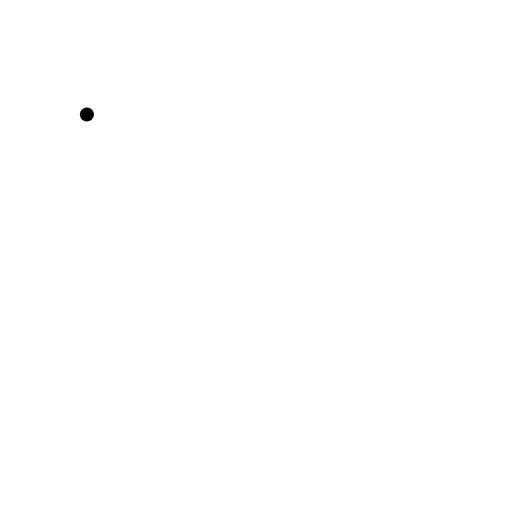
t = 0.00 s
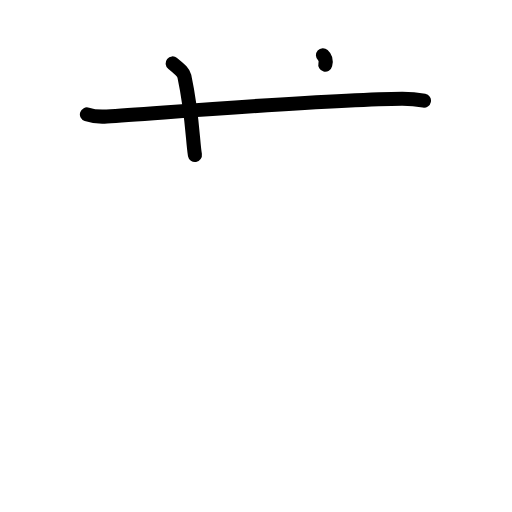
t = 2.25 s
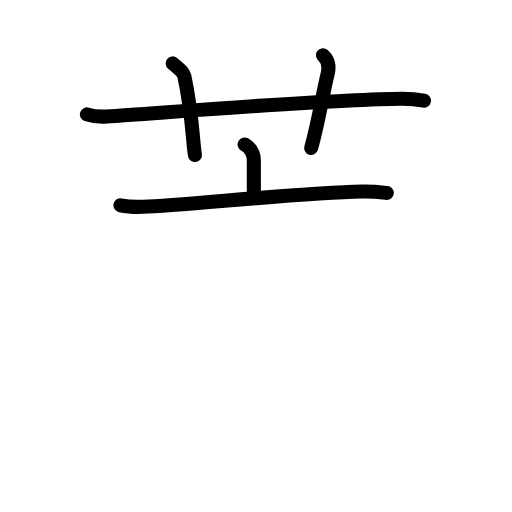
t = 4.42 s
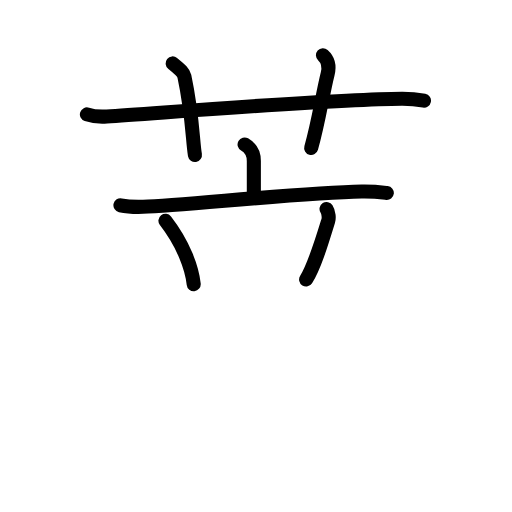
t = 6.63 s
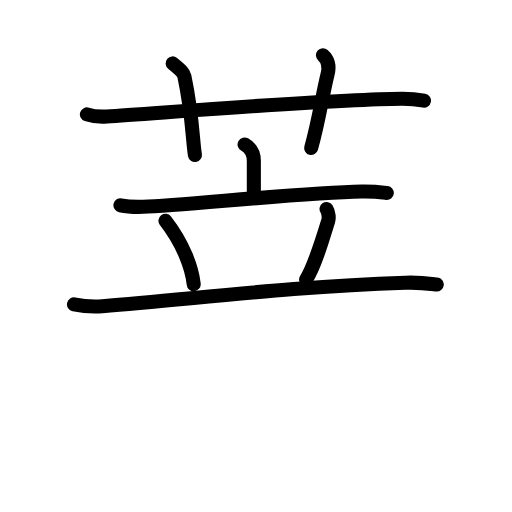
t = 7.50 s
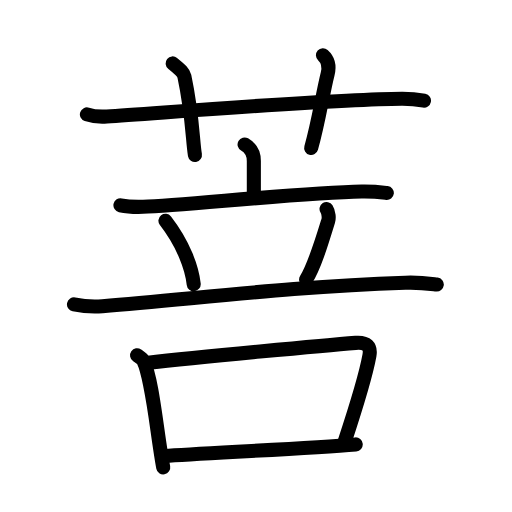
t = 11.00 s

The animated SVG that drew these frames (rendered in a browser with its animation timeline set to each time). Animation: 33 SMIL elements (animate=33); one cycle of 11.00 s.

<?xml version="1.0" encoding="UTF-8"?>
<!--
AniKanjiVG is licensed by CC-BY-SA Paul C. Sommerhoff (https://bitbucket.org/sommerhoff/anikanjivg).
AniKanjiVG uses KanjiVG which is licensed by CC-BY-SA Ulrich Apel (http://kanjivg.tagaini.net).
See also http://creativecommons.org/licenses/by-sa/3.0/
-->
<svg xmlns:kvg='http://kanjivg.tagaini.net' xmlns='http://www.w3.org/2000/svg' width='109' height='109' viewBox='0 0 109 109' style='fill:none;stroke:#000000;stroke-width:3;stroke-linecap:round;stroke-linejoin:round;' id="kvg:kanji_083e9"><g id="kvg:083e9" kvg:element="菩"><g id="kvg:083e9-g1" kvg:element="艹" kvg:variant="true" kvg:original="艸" kvg:position="top" kvg:radical="general"><path id="kvg:083e9-s1" kvg:type="㇐" d="M18.5,24.36c1.34,0.44,2.9,0.53,4.25,0.44c12.33-0.8,48.59-3.73,62.81-3.79c2.24-0.01,3.58,0.21,4.7,0.43"><animate attributeName="d" begin="0.0s" dur="0.3333333333333333s" from="M18.5,24.36C18.5,24.36,18.5,24.36,18.5,24.36" to="M18.5,24.36c1.34,0.44,2.9,0.53,4.25,0.44" />
<animate attributeName="d" begin="0.3333333333333333s" dur="0.3333333333333333s" from="M18.5,24.36c1.34,0.44,2.9,0.53,4.25,0.44c0,0,0,0,0,0,0" to="M18.5,24.36c1.34,0.44,2.9,0.53,4.25,0.44c12.33-0.8,48.59-3.73,62.81-3.79" />
<animate attributeName="d" begin="0.6666666666666666s" dur="0.3333333333333333s" from="M18.5,24.36c1.34,0.44,2.9,0.53,4.25,0.44c12.33-0.8,48.59-3.73,62.81-3.79c0,0,0,0,0,0,0" to="M18.5,24.36c1.34,0.44,2.9,0.53,4.25,0.44c12.33-0.8,48.59-3.73,62.81-3.79c2.24-0.01,3.58,0.21,4.7,0.43" />
</path>
<path id="kvg:083e9-s2" kvg:type="㇑a" d="M36.75,13.5c1.75,1.43,2.31,1.87,2.5,2.75C41,24.5,41,30,41.5,33"><animate attributeName="d" begin="1.0s" dur="0.5s" from="M36.75,13.5C36.75,13.5,36.75,13.5,36.75,13.5" to="M36.75,13.5c1.75,1.43,2.31,1.87,2.5,2.75" />
<animate attributeName="d" begin="1.5s" dur="0.5s" from="M36.75,13.5c1.75,1.43,2.31,1.87,2.5,2.75c0,0,0,0,0,0,0" to="M36.75,13.5c1.75,1.43,2.31,1.87,2.5,2.75C41,24.5,41,30,41.5,33" />
<animate attributeName="d" begin="0s" dur="1.0s" from="M-100,-100" to="M-100,-100" />
</path>
<path id="kvg:083e9-s3" kvg:type="㇑a" d="M68.75,11.75c1.12,1,1.37,2.52,1,4c-1.12,4.5-1.88,10-3.5,15.75"><animate attributeName="d" begin="2.0s" dur="0.5s" from="M68.75,11.75C68.75,11.75,68.75,11.75,68.75,11.75" to="M68.75,11.75c1.12,1,1.37,2.52,1,4" />
<animate attributeName="d" begin="2.5s" dur="0.5s" from="M68.75,11.75c1.12,1,1.37,2.52,1,4c0,0,0,0,0,0,0" to="M68.75,11.75c1.12,1,1.37,2.52,1,4c-1.12,4.5-1.88,10-3.5,15.75" />
<animate attributeName="d" begin="0s" dur="2.0s" from="M-100,-100" to="M-100,-100" />
</path>
</g>
<g id="kvg:083e9-g2" kvg:position="bottom"><g id="kvg:083e9-g3" kvg:element="立" kvg:position="top"><g id="kvg:083e9-g4" kvg:element="亠" kvg:position="top"><path id="kvg:083e9-s4" kvg:type="㇑a" d="M52.07,30.75c1.31,0.75,1.97,1.75,1.97,3.5s0,4.75,0,7.5"><animate attributeName="d" begin="3.0s" dur="1.0s" from="M52.07,30.75C52.07,30.75,52.07,30.75,52.07,30.75" to="M52.07,30.75c1.31,0.75,1.97,1.75,1.97,3.5s0,4.75,0,7.5" />
<animate attributeName="d" begin="0s" dur="3.0s" from="M-100,-100" to="M-100,-100" />
</path>
<path id="kvg:083e9-s5" kvg:type="㇐" d="M25.64,43.7c1.53,0.33,3.31,0.38,4.83,0.33c8.61-0.28,33.53-3.03,46.54-3.27c2.54-0.05,4.07,0.16,5.34,0.32"><animate attributeName="d" begin="4.0s" dur="0.3333333333333333s" from="M25.64,43.7C25.64,43.7,25.64,43.7,25.64,43.7" to="M25.64,43.7c1.53,0.33,3.31,0.38,4.83,0.33" />
<animate attributeName="d" begin="4.333333333333333s" dur="0.3333333333333333s" from="M25.64,43.7c1.53,0.33,3.31,0.38,4.83,0.33c0,0,0,0,0,0,0" to="M25.64,43.7c1.53,0.33,3.31,0.38,4.83,0.33c8.61-0.28,33.53-3.03,46.54-3.27" />
<animate attributeName="d" begin="4.666666666666667s" dur="0.3333333333333333s" from="M25.64,43.7c1.53,0.33,3.31,0.38,4.83,0.33c8.61-0.28,33.53-3.03,46.54-3.27c0,0,0,0,0,0,0" to="M25.64,43.7c1.53,0.33,3.31,0.38,4.83,0.33c8.61-0.28,33.53-3.03,46.54-3.27c2.54-0.05,4.07,0.16,5.34,0.32" />
<animate attributeName="d" begin="0s" dur="4.0s" from="M-100,-100" to="M-100,-100" />
</path>
</g>
<g id="kvg:083e9-g5" kvg:position="bottom"><path id="kvg:083e9-s6" kvg:type="㇔" d="M35.22,47c3.9,5.03,5.67,10.18,6.02,13.5"><animate attributeName="d" begin="5.0s" dur="1.0s" from="M35.22,47C35.22,47,35.22,47,35.22,47" to="M35.22,47c3.9,5.03,5.67,10.18,6.02,13.5" />
<animate attributeName="d" begin="0s" dur="5.0s" from="M-100,-100" to="M-100,-100" />
</path>
<path id="kvg:083e9-s7" kvg:type="㇒" d="M69.52,44.5c0.48,0.75,0.53,1.96,0.37,2.46c-1.39,4.54-2.98,9.82-4.72,12.54"><animate attributeName="d" begin="6.0s" dur="0.5s" from="M69.52,44.5C69.52,44.5,69.52,44.5,69.52,44.5" to="M69.52,44.5c0.48,0.75,0.53,1.96,0.37,2.46" />
<animate attributeName="d" begin="6.5s" dur="0.5s" from="M69.52,44.5c0.48,0.75,0.53,1.96,0.37,2.46c0,0,0,0,0,0,0" to="M69.52,44.5c0.48,0.75,0.53,1.96,0.37,2.46c-1.39,4.54-2.98,9.82-4.72,12.54" />
<animate attributeName="d" begin="0s" dur="6.0s" from="M-100,-100" to="M-100,-100" />
</path>
<path id="kvg:083e9-s8" kvg:type="㇐" d="M15.75,64.8c1.91,0.39,4.16,0.54,6.05,0.39c20.83-1.69,40.38-4.19,64.5-5c3.19-0.11,5.1,0.19,6.69,0.38"><animate attributeName="d" begin="7.0s" dur="0.3333333333333333s" from="M15.75,64.8C15.75,64.8,15.75,64.8,15.75,64.8" to="M15.75,64.8c1.91,0.39,4.16,0.54,6.05,0.39" />
<animate attributeName="d" begin="7.333333333333333s" dur="0.3333333333333333s" from="M15.75,64.8c1.91,0.39,4.16,0.54,6.05,0.39c0,0,0,0,0,0,0" to="M15.75,64.8c1.91,0.39,4.16,0.54,6.05,0.39c20.83-1.69,40.38-4.19,64.5-5" />
<animate attributeName="d" begin="7.666666666666667s" dur="0.3333333333333333s" from="M15.75,64.8c1.91,0.39,4.16,0.54,6.05,0.39c20.83-1.69,40.38-4.19,64.5-5c0,0,0,0,0,0,0" to="M15.75,64.8c1.91,0.39,4.16,0.54,6.05,0.39c20.83-1.69,40.38-4.19,64.5-5c3.19-0.11,5.1,0.19,6.69,0.38" />
<animate attributeName="d" begin="0s" dur="7.0s" from="M-100,-100" to="M-100,-100" />
</path>
</g>
</g>
<g id="kvg:083e9-g6" kvg:element="口" kvg:position="bottom"><path id="kvg:083e9-s9" kvg:type="㇑" d="M29.18,75.64c0.55,0.39,1.12,0.72,1.36,1.21c1.92,3.9,2.9,15.65,4.21,22.65"><animate attributeName="d" begin="8.0s" dur="0.5s" from="M29.18,75.64C29.18,75.64,29.18,75.64,29.18,75.64" to="M29.18,75.64c0.55,0.39,1.12,0.72,1.36,1.21" />
<animate attributeName="d" begin="8.5s" dur="0.5s" from="M29.18,75.64c0.55,0.39,1.12,0.72,1.36,1.21c0,0,0,0,0,0,0" to="M29.18,75.64c0.55,0.39,1.12,0.72,1.36,1.21c1.92,3.9,2.9,15.65,4.21,22.65" />
<animate attributeName="d" begin="0s" dur="8.0s" from="M-100,-100" to="M-100,-100" />
</path>
<path id="kvg:083e9-s10" kvg:type="㇕b" d="M31.12,77.28C42.76,76,69.22,73.5,75.7,72.99c2.37-0.19,3.3,0.76,2.95,2.71c-0.85,4.69-3.2,12.05-5.28,18.35"><animate attributeName="d" begin="9.0s" dur="0.3333333333333333s" from="M31.12,77.28C31.12,77.28,31.12,77.28,31.12,77.28" to="M31.12,77.28C42.76,76,69.22,73.5,75.7,72.99" />
<animate attributeName="d" begin="9.333333333333334s" dur="0.3333333333333333s" from="M31.12,77.28C42.76,76,69.22,73.5,75.7,72.99c0,0,0,0,0,0,0" to="M31.12,77.28C42.76,76,69.22,73.5,75.7,72.99c2.37-0.19,3.3,0.76,2.95,2.71" />
<animate attributeName="d" begin="9.666666666666666s" dur="0.3333333333333333s" from="M31.12,77.28C42.76,76,69.22,73.5,75.7,72.99c2.37-0.19,3.3,0.76,2.95,2.71c0,0,0,0,0,0,0" to="M31.12,77.28C42.76,76,69.22,73.5,75.7,72.99c2.37-0.19,3.3,0.76,2.95,2.71c-0.85,4.69-3.2,12.05-5.28,18.35" />
<animate attributeName="d" begin="0s" dur="9.0s" from="M-100,-100" to="M-100,-100" />
</path>
<path id="kvg:083e9-s11" kvg:type="㇐b" d="M35.01,97.08c7.61-0.58,30.28-1.58,40.72-2.47"><animate attributeName="d" begin="10.0s" dur="1.0s" from="M35.01,97.08C35.01,97.08,35.01,97.08,35.01,97.08" to="M35.01,97.08c7.61-0.58,30.28-1.58,40.72-2.47" />
<animate attributeName="d" begin="0s" dur="10.0s" from="M-100,-100" to="M-100,-100" />
</path>
</g>
</g>
</g>
</svg>
